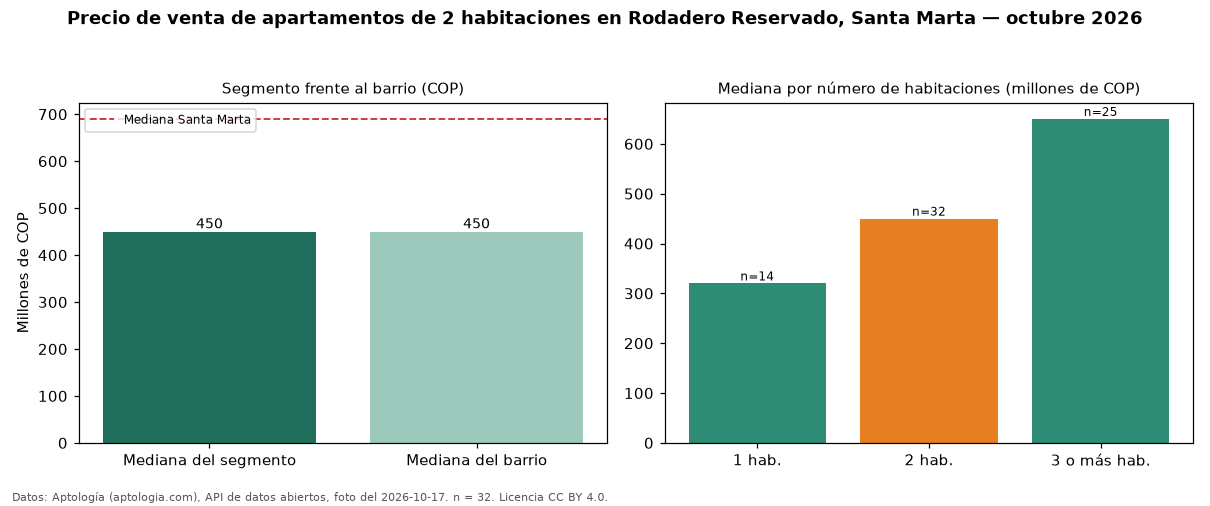

Source data for this figure (header and first rows):
seccion, metrica, valor_cop, n
precio, mediana, 450000000, 32
habitaciones, 1, 320000000, 14
habitaciones, 2, 450000000, 32
habitaciones, 3+, 650000000, 25
barrio, mediana_barrio_todos_los_tamanos, 450000000, 71
ciudad, mediana_ciudad, 690000000, 
fuente, fecha_foto, 2026-10-17, 
fuente, atribucion, https://www.aptologia.com/venta/santa-ma…, 
